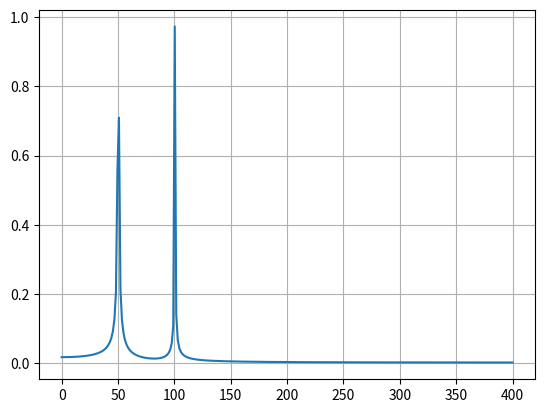

Python code for this plot:
import numpy as np
from scipy.fftpack import fft

N = 600
T = 1.0 / 800.0

x = np.linspace(0.0, N*T, N)
# Signal @ 50 Hz & 100 Hz
y = np.sin(50.0 * 2.0*np.pi*x) + np.sin(100.0 * 2.0*np.pi*x)

yf = fft(y)
xf = np.linspace(0.0, 1.0/(2.0*T), N//2)

import matplotlib.pyplot as plt
plt.plot(xf, 2.0/N * np.abs(yf[0:N//2]))
plt.grid()
plt.show()
